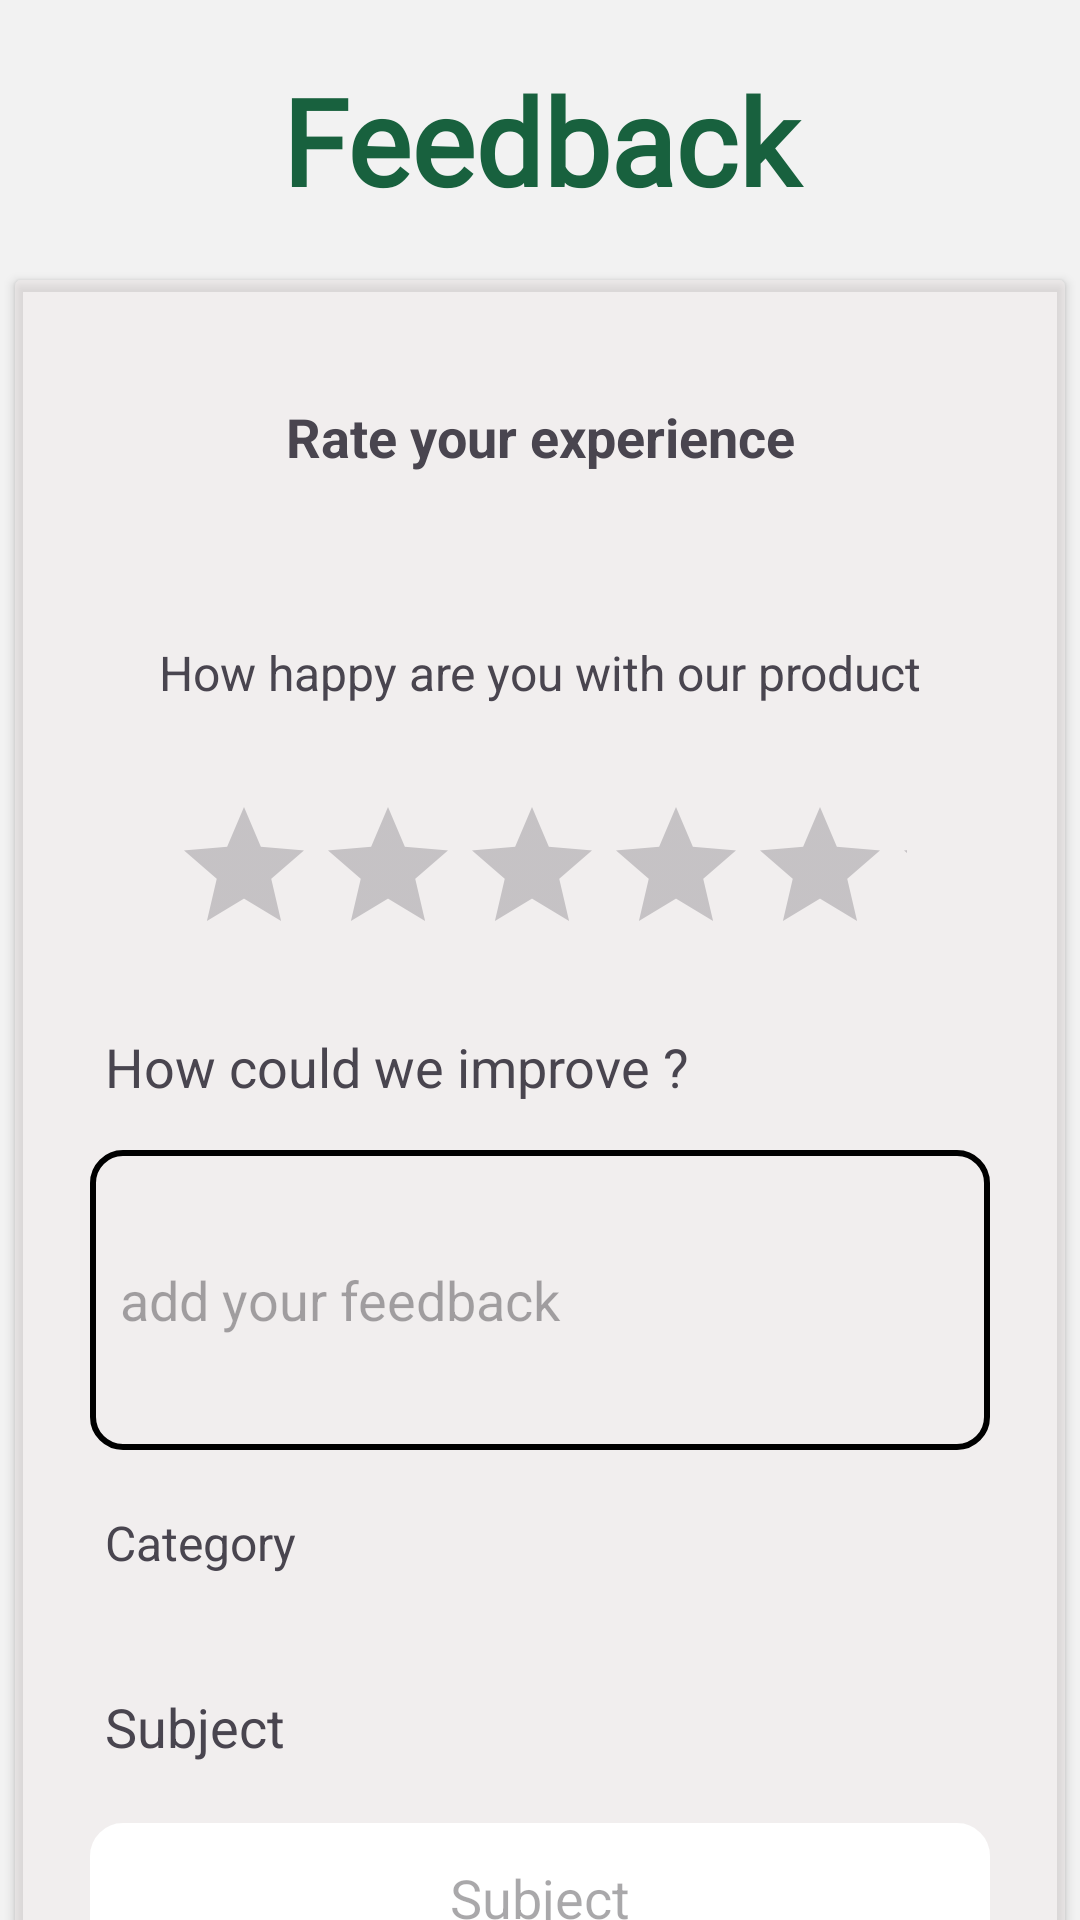

Produce the Android XML layout that renders to this screen, including the resource entries it uses.
<!-- AndroidManifest.xml: application theme Theme.ANDROMOTApp -->
<!-- res/layout/fragment_feedback.xml -->
<?xml version="1.0" encoding="utf-8"?>
<LinearLayout
    xmlns:android="http://schemas.android.com/apk/res/android"
    android:layout_width="match_parent"
    android:layout_height="match_parent"
    android:orientation="vertical"
    android:background="#F2F2F2">

    <TextView
        android:layout_width="match_parent"
        android:layout_height="wrap_content"
        android:text="Feedback"
        android:textStyle="bold"
        android:textColor="#18613E"
        android:textSize="40dp"
        android:fontFamily="@font/adamina"
        android:gravity="center"
        android:layout_marginTop="20dp"/>

    <androidx.cardview.widget.CardView
        android:layout_width="350dp"
        android:layout_height="650dp"
        android:layout_marginTop="20dp"
        android:layout_gravity="center"
        android:backgroundTint="#83F1EBEB">

        <TextView
            android:layout_width="match_parent"
            android:layout_height="wrap_content"
            android:text="Rate your experience"
            android:gravity="center"
            android:layout_marginTop="40dp"
            android:textSize="18dp"
            android:textStyle="bold"/>


        <LinearLayout
            android:layout_width="match_parent"
            android:layout_height="wrap_content"
            android:orientation="vertical"
            android:layout_marginTop="100dp">

            <TextView
                android:layout_width="match_parent"
                android:layout_height="wrap_content"
                android:text="How happy are you with our product"
                android:gravity="center"
                android:layout_marginTop="20dp"
                android:textSize="16dp"/>

            <RatingBar
                android:id="@+id/star"
                android:layout_width="245dp"
                android:layout_height="wrap_content"
                android:layout_marginTop="30dp"
                android:layout_gravity="center_horizontal"/>


        </LinearLayout>

        <TextView
            android:layout_width="match_parent"
            android:layout_height="wrap_content"
            android:text="How could we improve ?"
            android:layout_marginTop="250dp"
            android:layout_marginLeft="30dp"
            android:textSize="18dp"/>

        <EditText
            android:id="@+id/editTextText2"
            android:layout_width="300dp"
            android:layout_height="100dp"
            android:layout_marginTop="290dp"
            android:layout_gravity="center_horizontal"
            android:hint="add your feedback"
            android:padding="10dp"
            android:background="@drawable/border"
            />

        <LinearLayout
            android:layout_width="match_parent"
            android:layout_height="50dp"
            android:layout_marginTop="400dp"
            android:orientation="vertical">

            <TextView
                android:layout_width="match_parent"
                android:layout_height="50dp"
                android:text="Category"
                android:layout_marginTop="10dp"
                android:layout_marginLeft="30dp"
                android:textSize="16dp"/>

            <Spinner
                android:id="@+id/spinner"
                android:layout_width="100dp"
                android:layout_height="wrap_content"
                android:layout_marginLeft="200dp"
                android:text="infrastructer"
                android:padding="5dp"
                android:layout_marginTop="-50dp"
                android:background="@drawable/square"/>

        </LinearLayout>

        <LinearLayout
            android:layout_width="match_parent"
            android:layout_height="wrap_content"
            android:orientation="vertical"
            android:layout_marginTop="460dp">

            <TextView
                android:layout_width="match_parent"
                android:layout_height="wrap_content"
                android:text="Subject"
                android:layout_marginLeft="30dp"
                android:layout_marginTop="10dp"
                android:textSize="18dp"/>

            <EditText
                android:id="@+id/editTextText3"
                android:layout_width="300dp"
                android:layout_height="50dp"
                android:layout_marginTop="20dp"
                android:layout_gravity="center_horizontal"
                android:hint="Subject"
                android:gravity="center"
                android:backgroundTint="@color/white"
                android:background="@drawable/border" />

            <ImageView
                android:layout_width="20dp"
                android:layout_height="20dp"
                android:background="@drawable/chat"
                android:layout_marginTop="-35dp"
                android:layout_marginLeft="40dp"/>

        </LinearLayout>


        <Button
            android:id="@+id/button"
            android:layout_width="200dp"
            android:layout_height="50dp"
            android:backgroundTint="#F45D2E"
            android:layout_gravity="center"
            android:layout_marginTop="280dp"
            android:text="Submit"
            android:textColor="#FFFFFF"
            android:textSize="14dp"
            android:textStyle="bold"/>







    </androidx.cardview.widget.CardView>

</LinearLayout>
<!-- resources referenced by this layout -->
<resources>
  <color name="white">#FFFFFFFF</color>
  <!-- drawable border (drawable) -->
  <shape xmlns:android="http://schemas.android.com/apk/res/android"
      android:shape="rectangle">
      <corners android:radius="10dp" />
      <stroke
          android:width="2dp"
          android:color="#000000" />
  </shape>
  <style name="Theme.ANDROMOTApp" parent="Base.Theme.ANDROMOTApp" />
  <style name="Base.Theme.ANDROMOTApp" parent="Theme.Material3.DayNight.NoActionBar">
          
          
      </style>
</resources>
